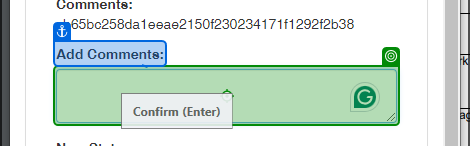
Task: Robotic Enterprise Framework
Workflow: System1_UpdateWorkItem

Step 1: type [in_Comment] into the text box in window 'ACME System 1' (chrome.exe)

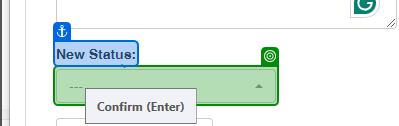
Step 2: select [in_Status] in the button '---' in window 'ACME System 1' (chrome.exe)

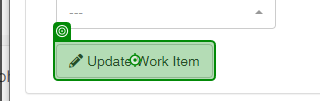
Step 3: click on the button 'Update Work Item' in window 'ACME System 1' (chrome.exe)

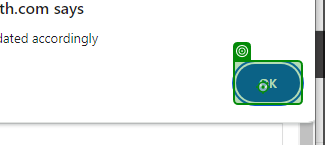
Step 4: click on the push button in window 'ACME System 1 - Google Chrome' (chrome.exe)
